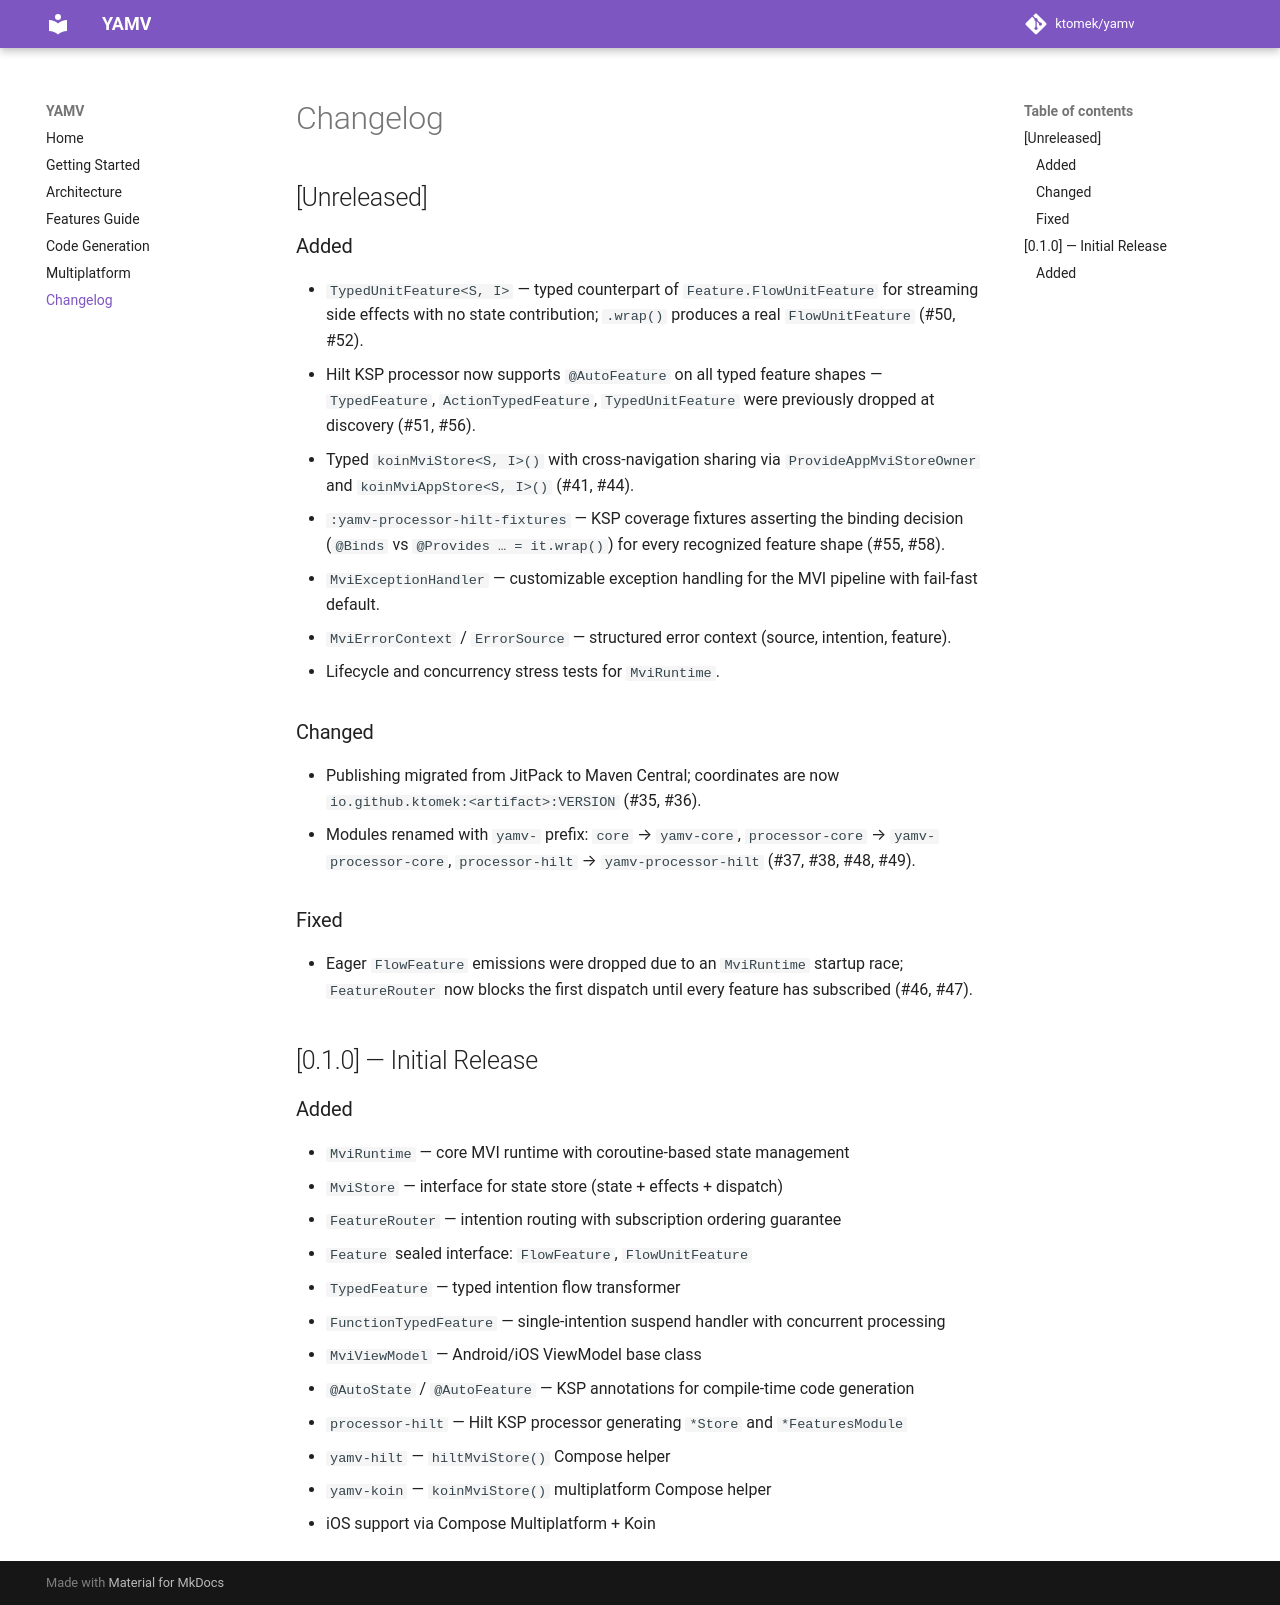

repository: ktomek/yamv · page: changelog/index.html · generator: mkdocs

# Changelog

## [Unreleased]

### Added
- `TypedUnitFeature<S, I>` — typed counterpart of `Feature.FlowUnitFeature` for streaming side effects with no state contribution; `.wrap()` produces a real `FlowUnitFeature` (#50, #52).
- Hilt KSP processor now supports `@AutoFeature` on all typed feature shapes — `TypedFeature`, `ActionTypedFeature`, `TypedUnitFeature` were previously dropped at discovery (#51, #56).
- Typed `koinMviStore<S, I>()` with cross-navigation sharing via `ProvideAppMviStoreOwner` and `koinMviAppStore<S, I>()` (#41, #44).
- `:yamv-processor-hilt-fixtures` — KSP coverage fixtures asserting the binding decision (`@Binds` vs `@Provides … = it.wrap()`) for every recognized feature shape (#55, #58).
- `MviExceptionHandler` — customizable exception handling for the MVI pipeline with fail-fast default.
- `MviErrorContext` / `ErrorSource` — structured error context (source, intention, feature).
- Lifecycle and concurrency stress tests for `MviRuntime`.

### Changed
- Publishing migrated from JitPack to Maven Central; coordinates are now `io.github.ktomek:<artifact>:VERSION` (#35, #36).
- Modules renamed with `yamv-` prefix: `core` → `yamv-core`, `processor-core` → `yamv-processor-core`, `processor-hilt` → `yamv-processor-hilt` (#37, #38, #48, #49).

### Fixed
- Eager `FlowFeature` emissions were dropped due to an `MviRuntime` startup race; `FeatureRouter` now blocks the first dispatch until every feature has subscribed (#46, #47).

## [0.1.0] — Initial Release

### Added
- `MviRuntime` — core MVI runtime with coroutine-based state management
- `MviStore` — interface for state store (state + effects + dispatch)
- `FeatureRouter` — intention routing with subscription ordering guarantee
- `Feature` sealed interface: `FlowFeature`, `FlowUnitFeature`
- `TypedFeature` — typed intention flow transformer
- `FunctionTypedFeature` — single-intention suspend handler with concurrent processing
- `MviViewModel` — Android/iOS ViewModel base class
- `@AutoState` / `@AutoFeature` — KSP annotations for compile-time code generation
- `processor-hilt` — Hilt KSP processor generating `*Store` and `*FeaturesModule`
- `yamv-hilt` — `hiltMviStore()` Compose helper
- `yamv-koin` — `koinMviStore()` multiplatform Compose helper
- iOS support via Compose Multiplatform + Koin
